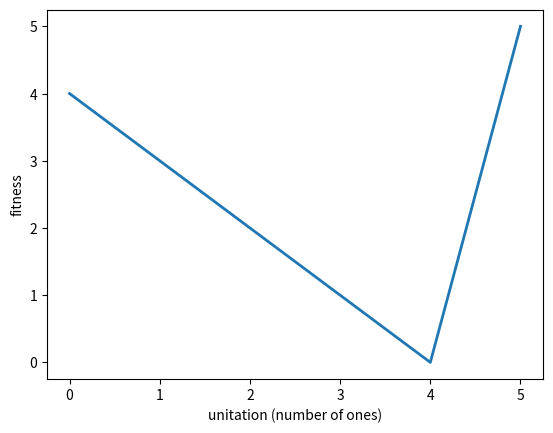

Generate this figure with matplotlib:
import matplotlib.pyplot as plt
plt.plot([0, 1, 2, 3, 4, 5], [4, 3, 2, 1, 0, 5], lw=2)
plt.xlabel('unitation (number of ones)')
plt.ylabel('fitness')
plt.show()
